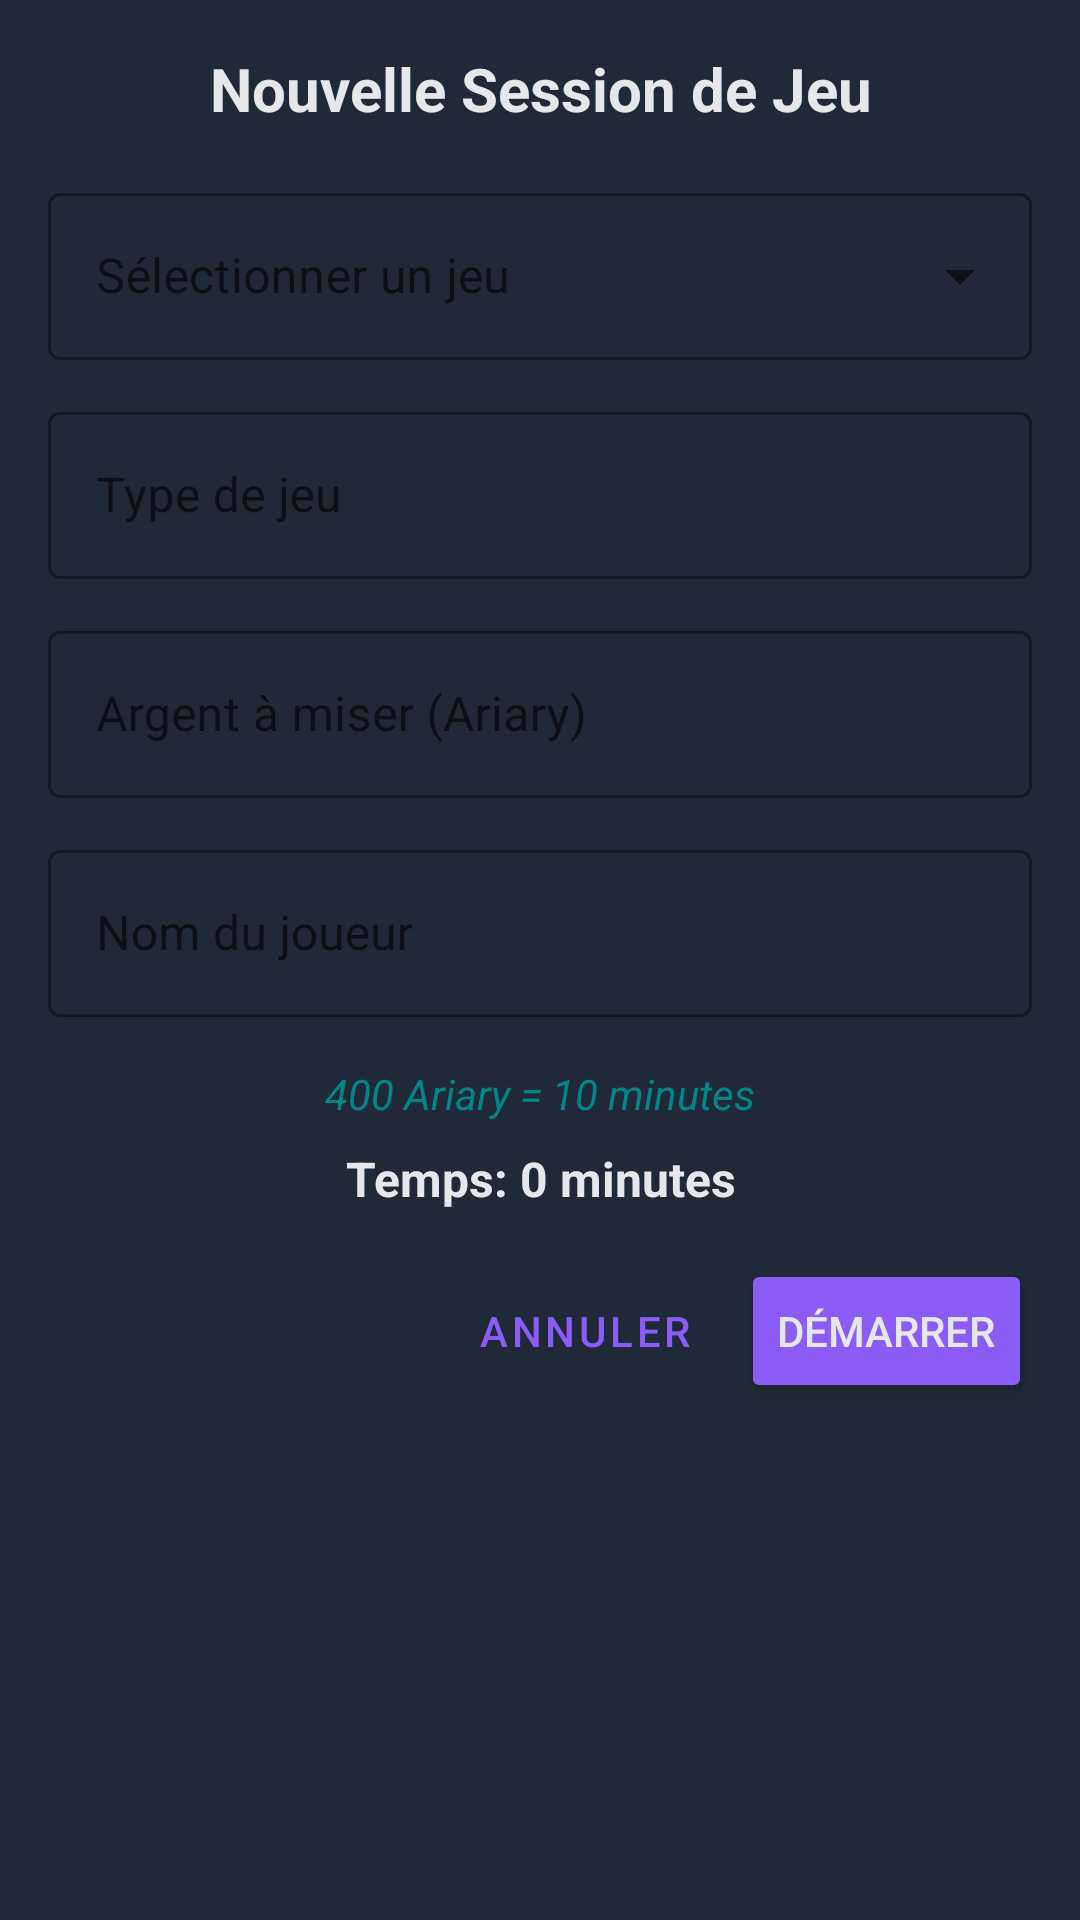

Here is an Android app screen rendered from its layout file. Give the layout XML and the strings, colors and styles it references.
<!-- AndroidManifest.xml: application theme Theme.Gestion_salle_de_jeux -->
<!-- res/layout/dialog_game_session.xml -->
<?xml version="1.0" encoding="utf-8"?>
<ScrollView xmlns:android="http://schemas.android.com/apk/res/android"
    xmlns:app="http://schemas.android.com/apk/res-auto"
    android:layout_width="match_parent"
    android:layout_height="wrap_content"
    android:padding="16dp">

    <LinearLayout
        android:layout_width="match_parent"
        android:layout_height="wrap_content"
        android:orientation="vertical">

        <TextView
            android:layout_width="match_parent"
            android:layout_height="wrap_content"
            android:text="Nouvelle Session de Jeu"
            android:textSize="20sp"
            android:textStyle="bold"
            android:gravity="center"
            android:layout_marginBottom="16dp" />

        
        <com.google.android.material.textfield.TextInputLayout
            android:layout_width="match_parent"
            android:id="@+id/tilGameSelection"
            android:layout_height="wrap_content"
            android:layout_marginBottom="12dp"
            style="@style/Widget.MaterialComponents.TextInputLayout.OutlinedBox.ExposedDropdownMenu">

            <AutoCompleteTextView
                android:id="@+id/actvGameSelection"
                android:layout_width="match_parent"
                android:layout_height="wrap_content"
                android:hint="Sélectionner un jeu"
                android:textColor="@color/texte" />

        </com.google.android.material.textfield.TextInputLayout>

        
        <com.google.android.material.textfield.TextInputLayout
            android:id="@+id/tilGameType"
            android:layout_width="match_parent"
            android:layout_height="wrap_content"
            android:layout_marginBottom="12dp"
            style="@style/Widget.MaterialComponents.TextInputLayout.OutlinedBox">

            <com.google.android.material.textfield.TextInputEditText
                android:id="@+id/etGameType"
                android:layout_width="match_parent"
                android:layout_height="wrap_content"
                android:hint="Type de jeu"
                android:focusable="false"
                android:clickable="false"
                android:textColor="@color/texte" />

        </com.google.android.material.textfield.TextInputLayout>

        
        <com.google.android.material.textfield.TextInputLayout
            android:layout_width="match_parent"
            android:layout_height="wrap_content"
            android:layout_marginBottom="12dp"
            style="@style/Widget.MaterialComponents.TextInputLayout.OutlinedBox">

            <com.google.android.material.textfield.TextInputEditText
                android:id="@+id/etAmount"
                android:layout_width="match_parent"
                android:layout_height="wrap_content"
                android:hint="Argent à miser (Ariary)"
                android:inputType="number"
                android:textColor="@color/texte" />

        </com.google.android.material.textfield.TextInputLayout>

        
        <com.google.android.material.textfield.TextInputLayout
            android:layout_width="match_parent"
            android:layout_height="wrap_content"
            android:layout_marginBottom="16dp"
            style="@style/Widget.MaterialComponents.TextInputLayout.OutlinedBox">

            <com.google.android.material.textfield.TextInputEditText
                android:id="@+id/etPlayerName"
                android:layout_width="match_parent"
                android:layout_height="wrap_content"
                android:hint="Nom du joueur"
                android:textColor="@color/texte" />

        </com.google.android.material.textfield.TextInputLayout>

        
        <TextView
            android:id="@+id/tvConversionInfo"
            android:layout_width="match_parent"
            android:layout_height="wrap_content"
            android:text="400 Ariary = 10 minutes"
            android:textSize="14sp"
            android:textStyle="italic"
            android:textColor="@color/teal_700"
            android:gravity="center"
            android:layout_marginBottom="8dp" />

        
        <TextView
            android:id="@+id/tvCalculatedTime"
            android:layout_width="match_parent"
            android:layout_height="wrap_content"
            android:text="Temps: 0 minutes"
            android:textSize="16sp"
            android:textStyle="bold"
            android:gravity="center"
            android:layout_marginBottom="16dp" />

        <LinearLayout
            android:layout_width="match_parent"
            android:layout_height="wrap_content"
            android:orientation="horizontal"
            android:gravity="end">

            <Button
                android:id="@+id/btnCancel"
                android:layout_width="wrap_content"
                android:layout_height="wrap_content"
                android:text="Annuler"
                android:layout_marginEnd="8dp"
                style="@style/Widget.MaterialComponents.Button.TextButton" />

            <Button
                android:id="@+id/btnStart"
                android:layout_width="wrap_content"
                android:layout_height="wrap_content"
                android:text="Démarrer"
                app:backgroundTint="@color/accent" />

        </LinearLayout>

    </LinearLayout>

</ScrollView>
<!-- resources referenced by this layout -->
<resources>
  <color name="accent">#8B5CF6</color>
  <color name="teal_700">#FF018786</color>
  <color name="texte">#E5E7EB</color>
  <style name="Theme.Gestion_salle_de_jeux" parent="Theme.MaterialComponents.DayNight.DarkActionBar">
          
          <item name="colorPrimary">@color/accent</item>
          <item name="colorPrimaryVariant">@color/accent</item>
          <item name="colorOnPrimary">@color/white</item>
  
          
          <item name="colorSecondary">@color/accent</item>
          <item name="colorSecondaryVariant">@color/accent</item>
          <item name="colorOnSecondary">@color/white</item>
  
          
          <item name="android:statusBarColor">@color/fond_principal</item>
          <item name="android:navigationBarColor">@color/fond_principal</item>
  
          
          <item name="android:windowBackground">@color/fond_principal</item>
          <item name="android:textColor">@color/texte</item>
          <item name="android:colorBackground">@color/fond_principal</item>
  
          
          <item name="materialButtonStyle">@style/Widget.MaterialComponents.Button</item>
          <item name="textInputStyle">@style/Widget.MaterialComponents.TextInputLayout.OutlinedBox</item>
      </style>
  <color name="white">#FFFFFFFF</color>
  <color name="fond_principal">#1F2937</color>
</resources>
